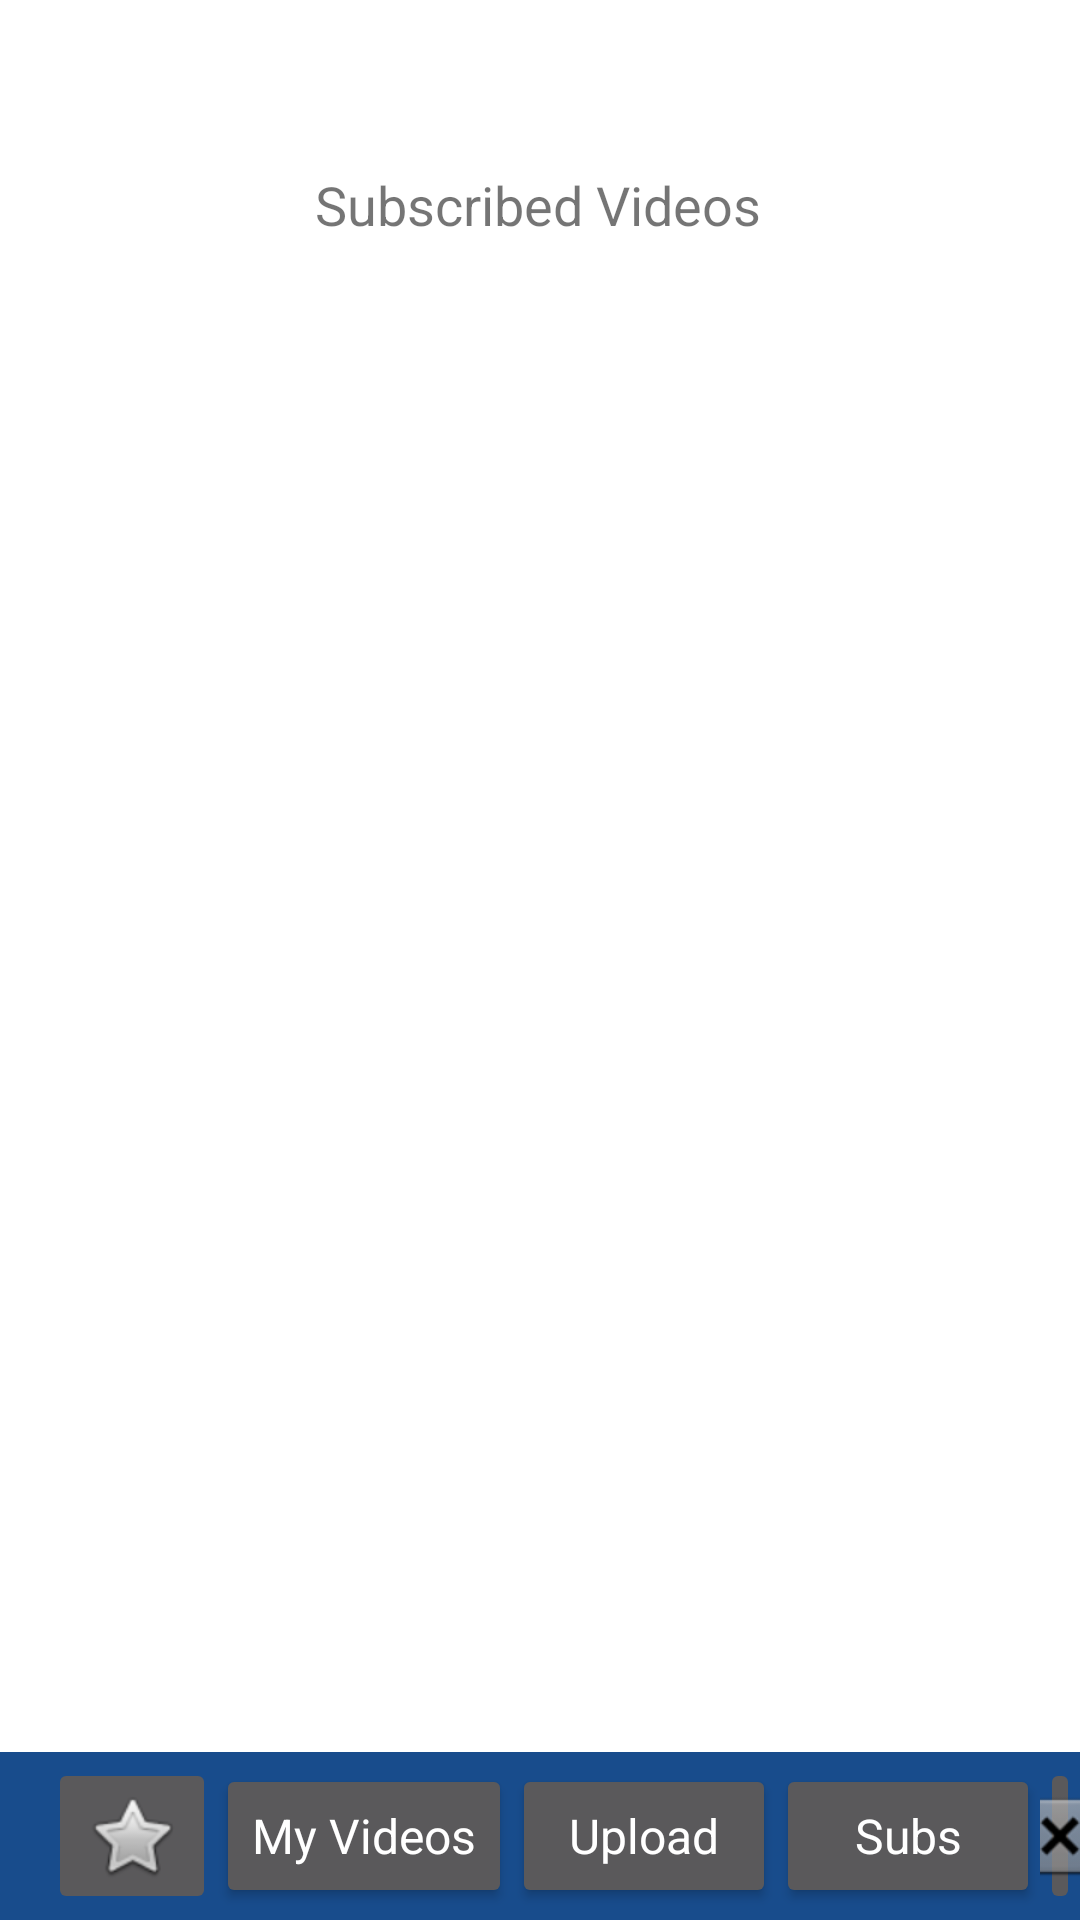

Reconstruct the res/layout file that produces this screen, plus the resources it refers to.
<!-- AndroidManifest.xml: application theme Theme.TikaTok -->
<!-- res/layout/activity_subscribed_videos.xml -->
<?xml version="1.0" encoding="utf-8"?>
<androidx.constraintlayout.widget.ConstraintLayout xmlns:android="http://schemas.android.com/apk/res/android"
    xmlns:app="http://schemas.android.com/apk/res-auto"
    xmlns:tools="http://schemas.android.com/tools"
    android:layout_width="match_parent"
    android:layout_height="match_parent"
    tools:context=".activities.SubscribedVideosActivity">

    <androidx.appcompat.widget.Toolbar
        android:id="@+id/toolbar"
        android:layout_width="match_parent"
        android:layout_height="wrap_content"
        android:background="?attr/colorPrimary"
        android:minHeight="?attr/actionBarSize"
        android:theme="?attr/actionBarTheme"
        app:layout_constraintBottom_toBottomOf="parent"
        app:layout_constraintEnd_toEndOf="parent"
        app:layout_constraintHorizontal_bias="1.0"
        app:layout_constraintStart_toStartOf="parent"
        app:layout_constraintTop_toTopOf="parent"
        app:layout_constraintVertical_bias="1.0">

        <ImageButton
            android:id="@+id/btnLogin"
            android:layout_width="wrap_content"
            android:layout_height="wrap_content"
            app:srcCompat="@android:drawable/btn_star"
            tools:layout_editor_absoluteX="180dp"
            tools:layout_editor_absoluteY="577dp" />

        <Button
            android:id="@+id/btnMyVideosAction"
            android:layout_width="wrap_content"
            android:layout_height="match_parent"
            android:text="My Videos"
            android:textAppearance="@style/TextAppearance.AppCompat.Large"
            android:textSize="16sp"
            tools:layout_editor_absoluteX="29dp"
            tools:layout_editor_absoluteY="667dp" />

        <Button
            android:id="@+id/btnUploadAction"
            android:layout_width="wrap_content"
            android:layout_height="match_parent"
            android:text="Upload"
            android:textAppearance="@style/TextAppearance.AppCompat.Large"
            android:textSize="16sp"
            tools:layout_editor_absoluteX="29dp"
            tools:layout_editor_absoluteY="667dp" />

        <Button
            android:id="@+id/btnSubsAction"
            android:layout_width="wrap_content"
            android:layout_height="match_parent"
            android:text="Subs"
            android:textAppearance="@style/TextAppearance.AppCompat.Large"
            android:textSize="16sp"
            tools:layout_editor_absoluteX="29dp"
            tools:layout_editor_absoluteY="667dp" />

        <ImageButton
            android:id="@+id/btnLogout"
            android:layout_width="wrap_content"
            android:layout_height="wrap_content"
            app:srcCompat="@android:drawable/btn_dialog"
            tools:layout_editor_absoluteX="177dp"
            tools:layout_editor_absoluteY="434dp" />

    </androidx.appcompat.widget.Toolbar>

    <TextView
        android:id="@+id/txtSubscribedVideos"
        android:layout_width="167dp"
        android:layout_height="26dp"
        android:text="Subscribed Videos"
        android:textAlignment="center"
        android:textSize="18sp"
        app:layout_constraintBottom_toBottomOf="@+id/toolbar"
        app:layout_constraintEnd_toEndOf="parent"
        app:layout_constraintHorizontal_bias="0.498"
        app:layout_constraintStart_toStartOf="parent"
        app:layout_constraintTop_toTopOf="parent"
        app:layout_constraintVertical_bias="0.091" />

</androidx.constraintlayout.widget.ConstraintLayout>
<!-- resources referenced by this layout -->
<resources>
  <style name="Theme.TikaTok" parent="Theme.MaterialComponents.DayNight.DarkActionBar">
          
          <item name="colorPrimary">@color/eyeliner</item>
          <item name="colorPrimaryVariant">@color/iris</item>
          <item name="colorOnPrimary">@color/white</item>
          
          <item name="colorSecondary">@color/sand</item>
          <item name="colorSecondaryVariant">@color/toenail</item>
          <item name="colorOnSecondary">@color/black</item>
          
          <item name="android:statusBarColor" tools:targetApi="l">?attr/colorPrimaryVariant</item>
          
      </style>
  <color name="eyeliner">#184C8C</color>
  <color name="iris">#4DAFEB</color>
  <color name="white">#FFFFFFFF</color>
  <color name="sand">#F1EFBD</color>
  <color name="toenail">#F5E5E7</color>
  <color name="black">#FF000000</color>
</resources>
